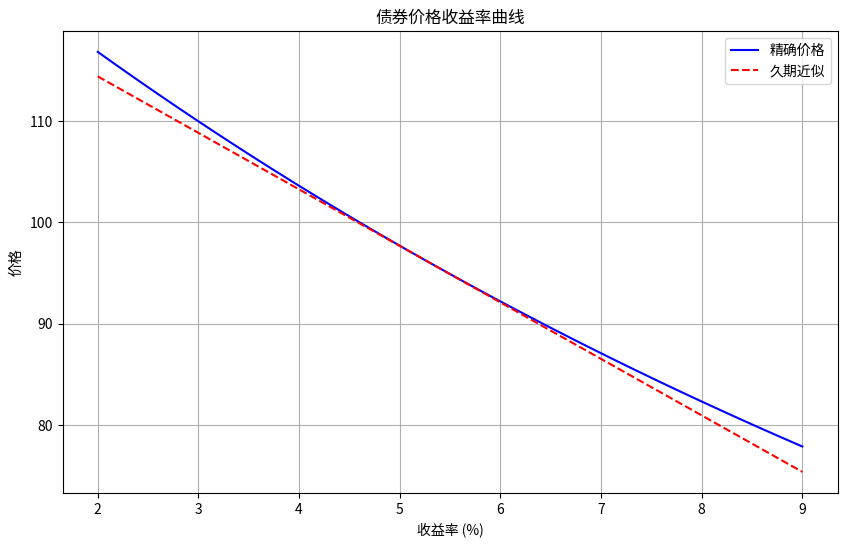

This figure's Python source:
import numpy as np
import matplotlib.pyplot as plt
import os

# 参数
face_value = 100
coupon_rate = 0.046
ytm = 0.053
n_years = 7
y_range = np.linspace(0.02, 0.09, 100)  # 2%到9%

# 计算精确价格
def bond_price(y, face_value, coupon_rate, n_years):
    coupon = face_value * coupon_rate
    price = sum([coupon / (1 + y)**t for t in range(1, n_years + 1)]) + face_value / (1 + y)**n_years
    return price

# 计算久期
def bond_duration(y, face_value, coupon_rate, n_years):
    coupon = face_value * coupon_rate
    mac_dur = sum([t * coupon / (1 + y)**t for t in range(1, n_years + 1)]) + n_years * face_value / (1 + y)**n_years
    mac_dur /= bond_price(y, face_value, coupon_rate, n_years)
    mod_dur = mac_dur / (1 + y)
    return mac_dur, mod_dur

# 基准价格和久期
base_price = bond_price(ytm, face_value, coupon_rate, n_years)
mac_dur, mod_dur = bond_duration(ytm, face_value, coupon_rate, n_years)

# 精确价格和久期近似价格
exact_prices = [bond_price(y, face_value, coupon_rate, n_years) for y in y_range]
approx_prices = [base_price * (1 - mod_dur * (y - ytm)) for y in y_range]

# 收益率+100bp后的结果
ytm_up100bp = ytm + 0.01
price_at_up100bp = bond_price(ytm_up100bp, face_value, coupon_rate, n_years)
dur_approx_change_up100bp = -mod_dur * 0.01 * 100  # 百分比变化

# 绘图
plt.figure(figsize=(10, 6))
plt.plot(y_range * 100, exact_prices, label='精确价格', color='blue')
plt.plot(y_range * 100, approx_prices, label='久期近似', color='red', linestyle='--')
plt.xlabel('收益率 (%)')
plt.ylabel('价格')
plt.title('债券价格收益率曲线')
plt.legend()
plt.grid(True)

# 保存图片
figure_path = 'bond_price_yield_curve.png'
plt.savefig(figure_path)
plt.close()

# 结果字典
result = {
    'price_at_up100bp': price_at_up100bp,
    'dur_approx_change_up100bp': dur_approx_change_up100bp,
    'figure_path': os.path.abspath(figure_path)
}

print(result)
